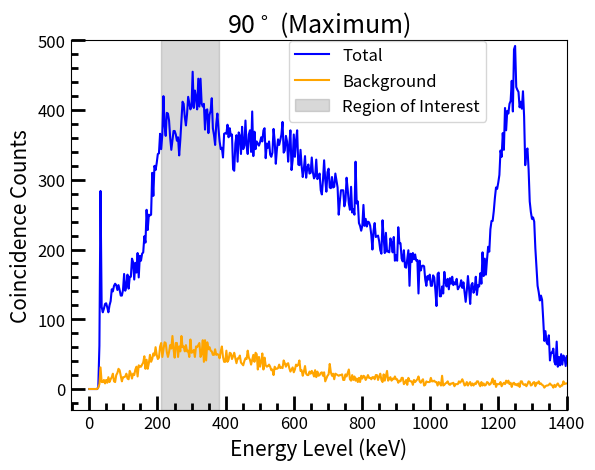

This figure's Python source:
from matplotlib import pyplot as plt
import numpy as np
from matplotlib.ticker import (MultipleLocator, AutoMinorLocator)

SMALL_SIZE = 12
MEDIUM_SIZE = 15

plt.rc('font', size=SMALL_SIZE)  # controls default text sizes
plt.rc('axes', titlesize=SMALL_SIZE)  # font size of the axes title
plt.rc('axes', labelsize=MEDIUM_SIZE)  # font size of the x and y labels
plt.rc('xtick', labelsize=SMALL_SIZE)  # font size of the tick labels
plt.rc('ytick', labelsize=SMALL_SIZE)  # font size of the tick labels
plt.rc('legend', fontsize=SMALL_SIZE)  # legend font size

plt.title('90$^\circ$ (Maximum)', size=18)
plt.xlabel('Energy Level (keV)')
plt.ylabel('Coincidence Counts')

plt.plot(
    [0, 3.2958984375, 6.591796875, 9.8876953125, 13.18359375, 16.4794921875, 19.775390625, 23.0712890625, 26.3671875,
     29.6630859375, 32.958984375, 36.2548828125, 39.55078125, 42.8466796875, 46.142578125, 49.4384765625, 52.734375,
     56.0302734375, 59.326171875, 62.6220703125, 65.91796875, 69.2138671875, 72.509765625, 75.8056640625, 79.1015625,
     82.3974609375, 85.693359375, 88.9892578125, 92.28515625, 95.5810546875, 98.876953125, 102.1728515625, 105.46875,
     108.7646484375, 112.060546875, 115.3564453125, 118.65234375, 121.9482421875, 125.244140625, 128.5400390625,
     131.8359375, 135.1318359375, 138.427734375, 141.7236328125, 145.01953125, 148.3154296875, 151.611328125,
     154.9072265625, 158.203125, 161.4990234375, 164.794921875, 168.0908203125, 171.38671875, 174.6826171875,
     177.978515625, 181.2744140625, 184.5703125, 187.8662109375, 191.162109375, 194.4580078125, 197.75390625,
     201.0498046875, 204.345703125, 207.6416015625, 210.9375, 214.2333984375, 217.529296875, 220.8251953125,
     224.12109375, 227.4169921875, 230.712890625, 234.0087890625, 237.3046875, 240.6005859375, 243.896484375,
     247.1923828125, 250.48828125, 253.7841796875, 257.080078125, 260.3759765625, 263.671875, 266.9677734375,
     270.263671875, 273.5595703125, 276.85546875, 280.1513671875, 283.447265625, 286.7431640625, 290.0390625,
     293.3349609375, 296.630859375, 299.9267578125, 303.22265625, 306.5185546875, 309.814453125, 313.1103515625,
     316.40625, 319.7021484375, 322.998046875, 326.2939453125, 329.58984375, 332.8857421875, 336.181640625,
     339.4775390625, 342.7734375, 346.0693359375, 349.365234375, 352.6611328125, 355.95703125, 359.2529296875,
     362.548828125, 365.8447265625, 369.140625, 372.4365234375, 375.732421875, 379.0283203125, 382.32421875,
     385.6201171875, 388.916015625, 392.2119140625, 395.5078125, 398.8037109375, 402.099609375, 405.3955078125,
     408.69140625, 411.9873046875, 415.283203125, 418.5791015625, 421.875, 425.1708984375, 428.466796875,
     431.7626953125, 435.05859375, 438.3544921875, 441.650390625, 444.9462890625, 448.2421875, 451.5380859375,
     454.833984375, 458.1298828125, 461.42578125, 464.7216796875, 468.017578125, 471.3134765625, 474.609375,
     477.9052734375, 481.201171875, 484.4970703125, 487.79296875, 491.0888671875, 494.384765625, 497.6806640625,
     500.9765625, 504.2724609375, 507.568359375, 510.8642578125, 514.16015625, 517.4560546875, 520.751953125,
     524.0478515625, 527.34375, 530.6396484375, 533.935546875, 537.2314453125, 540.52734375, 543.8232421875,
     547.119140625, 550.4150390625, 553.7109375, 557.0068359375, 560.302734375, 563.5986328125, 566.89453125,
     570.1904296875, 573.486328125, 576.7822265625, 580.078125, 583.3740234375, 586.669921875, 589.9658203125,
     593.26171875, 596.5576171875, 599.853515625, 603.1494140625, 606.4453125, 609.7412109375, 613.037109375,
     616.3330078125, 619.62890625, 622.9248046875, 626.220703125, 629.5166015625, 632.8125, 636.1083984375,
     639.404296875, 642.7001953125, 645.99609375, 649.2919921875, 652.587890625, 655.8837890625, 659.1796875,
     662.4755859375, 665.771484375, 669.0673828125, 672.36328125, 675.6591796875, 678.955078125, 682.2509765625,
     685.546875, 688.8427734375, 692.138671875, 695.4345703125, 698.73046875, 702.0263671875, 705.322265625,
     708.6181640625, 711.9140625, 715.2099609375, 718.505859375, 721.8017578125, 725.09765625, 728.3935546875,
     731.689453125, 734.9853515625, 738.28125, 741.5771484375, 744.873046875, 748.1689453125, 751.46484375,
     754.7607421875, 758.056640625, 761.3525390625, 764.6484375, 767.9443359375, 771.240234375, 774.5361328125,
     777.83203125, 781.1279296875, 784.423828125, 787.7197265625, 791.015625, 794.3115234375, 797.607421875,
     800.9033203125, 804.19921875, 807.4951171875, 810.791015625, 814.0869140625, 817.3828125, 820.6787109375,
     823.974609375, 827.2705078125, 830.56640625, 833.8623046875, 837.158203125, 840.4541015625, 843.75, 847.0458984375,
     850.341796875, 853.6376953125, 856.93359375, 860.2294921875, 863.525390625, 866.8212890625, 870.1171875,
     873.4130859375, 876.708984375, 880.0048828125, 883.30078125, 886.5966796875, 889.892578125, 893.1884765625,
     896.484375, 899.7802734375, 903.076171875, 906.3720703125, 909.66796875, 912.9638671875, 916.259765625,
     919.5556640625, 922.8515625, 926.1474609375, 929.443359375, 932.7392578125, 936.03515625, 939.3310546875,
     942.626953125, 945.9228515625, 949.21875, 952.5146484375, 955.810546875, 959.1064453125, 962.40234375,
     965.6982421875, 968.994140625, 972.2900390625, 975.5859375, 978.8818359375, 982.177734375, 985.4736328125,
     988.76953125, 992.0654296875, 995.361328125, 998.6572265625, 1001.953125, 1005.2490234375, 1008.544921875,
     1011.8408203125, 1015.13671875, 1018.4326171875, 1021.728515625, 1025.0244140625, 1028.3203125, 1031.6162109375,
     1034.912109375, 1038.2080078125, 1041.50390625, 1044.7998046875, 1048.095703125, 1051.3916015625, 1054.6875,
     1057.9833984375, 1061.279296875, 1064.5751953125, 1067.87109375, 1071.1669921875, 1074.462890625, 1077.7587890625,
     1081.0546875, 1084.3505859375, 1087.646484375, 1090.9423828125, 1094.23828125, 1097.5341796875, 1100.830078125,
     1104.1259765625, 1107.421875, 1110.7177734375, 1114.013671875, 1117.3095703125, 1120.60546875, 1123.9013671875,
     1127.197265625, 1130.4931640625, 1133.7890625, 1137.0849609375, 1140.380859375, 1143.6767578125, 1146.97265625,
     1150.2685546875, 1153.564453125, 1156.8603515625, 1160.15625, 1163.4521484375, 1166.748046875, 1170.0439453125,
     1173.33984375, 1176.6357421875, 1179.931640625, 1183.2275390625, 1186.5234375, 1189.8193359375, 1193.115234375,
     1196.4111328125, 1199.70703125, 1203.0029296875, 1206.298828125, 1209.5947265625, 1212.890625, 1216.1865234375,
     1219.482421875, 1222.7783203125, 1226.07421875, 1229.3701171875, 1232.666015625, 1235.9619140625, 1239.2578125,
     1242.5537109375, 1245.849609375, 1249.1455078125, 1252.44140625, 1255.7373046875, 1259.033203125, 1262.3291015625,
     1265.625, 1268.9208984375, 1272.216796875, 1275.5126953125, 1278.80859375, 1282.1044921875, 1285.400390625,
     1288.6962890625, 1291.9921875, 1295.2880859375, 1298.583984375, 1301.8798828125, 1305.17578125, 1308.4716796875,
     1311.767578125, 1315.0634765625, 1318.359375, 1321.6552734375, 1324.951171875, 1328.2470703125, 1331.54296875,
     1334.8388671875, 1338.134765625, 1341.4306640625, 1344.7265625, 1348.0224609375, 1351.318359375, 1354.6142578125,
     1357.91015625, 1361.2060546875, 1364.501953125, 1367.7978515625, 1371.09375, 1374.3896484375, 1377.685546875,
     1380.9814453125, 1384.27734375, 1387.5732421875, 1390.869140625, 1394.1650390625, 1397.4609375, 1400.7568359375],
    [0, 0, 0, 0, 0, 0, 0, 0, 3, 62, 284, 118, 110, 115, 122, 123, 117, 110, 120, 126, 143, 140, 148, 151, 149, 142, 149,
     142, 134, 134, 142, 165, 141, 148, 164, 144, 161, 161, 187, 182, 157, 181, 167, 195, 160, 191, 184, 194, 196, 219,
     210, 257, 228, 250, 249, 250, 310, 277, 320, 314, 324, 337, 338, 366, 344, 365, 420, 378, 363, 396, 395, 385, 360,
     343, 357, 370, 370, 365, 356, 361, 335, 357, 384, 412, 409, 390, 378, 394, 419, 410, 401, 406, 455, 403, 428, 418,
     401, 445, 405, 445, 409, 405, 409, 372, 400, 401, 367, 393, 399, 417, 374, 364, 350, 380, 395, 373, 355, 344, 346,
     332, 366, 367, 366, 379, 361, 374, 363, 365, 315, 313, 352, 364, 326, 368, 363, 337, 376, 344, 349, 385, 349, 337,
     365, 371, 340, 398, 334, 369, 344, 355, 352, 349, 354, 361, 355, 371, 374, 331, 352, 346, 355, 336, 333, 339, 373,
     356, 323, 344, 358, 350, 357, 365, 383, 339, 342, 363, 355, 326, 350, 371, 314, 328, 365, 333, 356, 371, 322, 321,
     343, 320, 304, 316, 334, 303, 317, 322, 309, 310, 332, 311, 302, 305, 329, 301, 304, 309, 285, 279, 300, 328, 300,
     283, 311, 316, 289, 288, 304, 289, 290, 309, 299, 289, 250, 269, 285, 285, 285, 262, 270, 303, 286, 266, 257, 290,
     253, 258, 250, 326, 266, 269, 238, 234, 227, 234, 264, 234, 244, 233, 240, 239, 234, 221, 200, 227, 238, 218, 219,
     220, 212, 199, 194, 242, 217, 195, 224, 197, 198, 196, 216, 210, 196, 218, 184, 192, 184, 232, 209, 209, 187, 183,
     199, 175, 174, 186, 199, 148, 194, 182, 195, 186, 193, 184, 185, 137, 184, 170, 176, 177, 176, 157, 148, 162, 157,
     164, 148, 148, 163, 160, 142, 119, 165, 167, 133, 133, 147, 137, 168, 154, 147, 158, 143, 159, 151, 161, 149, 153,
     150, 158, 143, 146, 148, 156, 145, 153, 139, 125, 141, 162, 144, 122, 149, 152, 138, 143, 161, 135, 149, 147, 166,
     151, 196, 162, 187, 164, 186, 204, 197, 229, 241, 241, 255, 274, 289, 287, 296, 307, 342, 333, 367, 343, 403, 371,
     399, 395, 409, 413, 442, 398, 487, 492, 433, 429, 426, 404, 412, 402, 427, 391, 321, 341, 345, 315, 269, 254, 244,
     246, 240, 202, 175, 148, 139, 127, 134, 128, 100, 69, 83, 67, 64, 77, 41, 52, 52, 58, 39, 35, 68, 32, 46, 34, 50,
     35, 48, 45, 33, 47],
    color='blue', label='Total'
)

plt.plot(
    [0, 3.2958984375, 6.591796875, 9.8876953125, 13.18359375, 16.4794921875, 19.775390625, 23.0712890625, 26.3671875,
     29.6630859375, 32.958984375, 36.2548828125, 39.55078125, 42.8466796875, 46.142578125, 49.4384765625, 52.734375,
     56.0302734375, 59.326171875, 62.6220703125, 65.91796875, 69.2138671875, 72.509765625, 75.8056640625, 79.1015625,
     82.3974609375, 85.693359375, 88.9892578125, 92.28515625, 95.5810546875, 98.876953125, 102.1728515625, 105.46875,
     108.7646484375, 112.060546875, 115.3564453125, 118.65234375, 121.9482421875, 125.244140625, 128.5400390625,
     131.8359375, 135.1318359375, 138.427734375, 141.7236328125, 145.01953125, 148.3154296875, 151.611328125,
     154.9072265625, 158.203125, 161.4990234375, 164.794921875, 168.0908203125, 171.38671875, 174.6826171875,
     177.978515625, 181.2744140625, 184.5703125, 187.8662109375, 191.162109375, 194.4580078125, 197.75390625,
     201.0498046875, 204.345703125, 207.6416015625, 210.9375, 214.2333984375, 217.529296875, 220.8251953125,
     224.12109375, 227.4169921875, 230.712890625, 234.0087890625, 237.3046875, 240.6005859375, 243.896484375,
     247.1923828125, 250.48828125, 253.7841796875, 257.080078125, 260.3759765625, 263.671875, 266.9677734375,
     270.263671875, 273.5595703125, 276.85546875, 280.1513671875, 283.447265625, 286.7431640625, 290.0390625,
     293.3349609375, 296.630859375, 299.9267578125, 303.22265625, 306.5185546875, 309.814453125, 313.1103515625,
     316.40625, 319.7021484375, 322.998046875, 326.2939453125, 329.58984375, 332.8857421875, 336.181640625,
     339.4775390625, 342.7734375, 346.0693359375, 349.365234375, 352.6611328125, 355.95703125, 359.2529296875,
     362.548828125, 365.8447265625, 369.140625, 372.4365234375, 375.732421875, 379.0283203125, 382.32421875,
     385.6201171875, 388.916015625, 392.2119140625, 395.5078125, 398.8037109375, 402.099609375, 405.3955078125,
     408.69140625, 411.9873046875, 415.283203125, 418.5791015625, 421.875, 425.1708984375, 428.466796875,
     431.7626953125, 435.05859375, 438.3544921875, 441.650390625, 444.9462890625, 448.2421875, 451.5380859375,
     454.833984375, 458.1298828125, 461.42578125, 464.7216796875, 468.017578125, 471.3134765625, 474.609375,
     477.9052734375, 481.201171875, 484.4970703125, 487.79296875, 491.0888671875, 494.384765625, 497.6806640625,
     500.9765625, 504.2724609375, 507.568359375, 510.8642578125, 514.16015625, 517.4560546875, 520.751953125,
     524.0478515625, 527.34375, 530.6396484375, 533.935546875, 537.2314453125, 540.52734375, 543.8232421875,
     547.119140625, 550.4150390625, 553.7109375, 557.0068359375, 560.302734375, 563.5986328125, 566.89453125,
     570.1904296875, 573.486328125, 576.7822265625, 580.078125, 583.3740234375, 586.669921875, 589.9658203125,
     593.26171875, 596.5576171875, 599.853515625, 603.1494140625, 606.4453125, 609.7412109375, 613.037109375,
     616.3330078125, 619.62890625, 622.9248046875, 626.220703125, 629.5166015625, 632.8125, 636.1083984375,
     639.404296875, 642.7001953125, 645.99609375, 649.2919921875, 652.587890625, 655.8837890625, 659.1796875,
     662.4755859375, 665.771484375, 669.0673828125, 672.36328125, 675.6591796875, 678.955078125, 682.2509765625,
     685.546875, 688.8427734375, 692.138671875, 695.4345703125, 698.73046875, 702.0263671875, 705.322265625,
     708.6181640625, 711.9140625, 715.2099609375, 718.505859375, 721.8017578125, 725.09765625, 728.3935546875,
     731.689453125, 734.9853515625, 738.28125, 741.5771484375, 744.873046875, 748.1689453125, 751.46484375,
     754.7607421875, 758.056640625, 761.3525390625, 764.6484375, 767.9443359375, 771.240234375, 774.5361328125,
     777.83203125, 781.1279296875, 784.423828125, 787.7197265625, 791.015625, 794.3115234375, 797.607421875,
     800.9033203125, 804.19921875, 807.4951171875, 810.791015625, 814.0869140625, 817.3828125, 820.6787109375,
     823.974609375, 827.2705078125, 830.56640625, 833.8623046875, 837.158203125, 840.4541015625, 843.75, 847.0458984375,
     850.341796875, 853.6376953125, 856.93359375, 860.2294921875, 863.525390625, 866.8212890625, 870.1171875,
     873.4130859375, 876.708984375, 880.0048828125, 883.30078125, 886.5966796875, 889.892578125, 893.1884765625,
     896.484375, 899.7802734375, 903.076171875, 906.3720703125, 909.66796875, 912.9638671875, 916.259765625,
     919.5556640625, 922.8515625, 926.1474609375, 929.443359375, 932.7392578125, 936.03515625, 939.3310546875,
     942.626953125, 945.9228515625, 949.21875, 952.5146484375, 955.810546875, 959.1064453125, 962.40234375,
     965.6982421875, 968.994140625, 972.2900390625, 975.5859375, 978.8818359375, 982.177734375, 985.4736328125,
     988.76953125, 992.0654296875, 995.361328125, 998.6572265625, 1001.953125, 1005.2490234375, 1008.544921875,
     1011.8408203125, 1015.13671875, 1018.4326171875, 1021.728515625, 1025.0244140625, 1028.3203125, 1031.6162109375,
     1034.912109375, 1038.2080078125, 1041.50390625, 1044.7998046875, 1048.095703125, 1051.3916015625, 1054.6875,
     1057.9833984375, 1061.279296875, 1064.5751953125, 1067.87109375, 1071.1669921875, 1074.462890625, 1077.7587890625,
     1081.0546875, 1084.3505859375, 1087.646484375, 1090.9423828125, 1094.23828125, 1097.5341796875, 1100.830078125,
     1104.1259765625, 1107.421875, 1110.7177734375, 1114.013671875, 1117.3095703125, 1120.60546875, 1123.9013671875,
     1127.197265625, 1130.4931640625, 1133.7890625, 1137.0849609375, 1140.380859375, 1143.6767578125, 1146.97265625,
     1150.2685546875, 1153.564453125, 1156.8603515625, 1160.15625, 1163.4521484375, 1166.748046875, 1170.0439453125,
     1173.33984375, 1176.6357421875, 1179.931640625, 1183.2275390625, 1186.5234375, 1189.8193359375, 1193.115234375,
     1196.4111328125, 1199.70703125, 1203.0029296875, 1206.298828125, 1209.5947265625, 1212.890625, 1216.1865234375,
     1219.482421875, 1222.7783203125, 1226.07421875, 1229.3701171875, 1232.666015625, 1235.9619140625, 1239.2578125,
     1242.5537109375, 1245.849609375, 1249.1455078125, 1252.44140625, 1255.7373046875, 1259.033203125, 1262.3291015625,
     1265.625, 1268.9208984375, 1272.216796875, 1275.5126953125, 1278.80859375, 1282.1044921875, 1285.400390625,
     1288.6962890625, 1291.9921875, 1295.2880859375, 1298.583984375, 1301.8798828125, 1305.17578125, 1308.4716796875,
     1311.767578125, 1315.0634765625, 1318.359375, 1321.6552734375, 1324.951171875, 1328.2470703125, 1331.54296875,
     1334.8388671875, 1338.134765625, 1341.4306640625, 1344.7265625, 1348.0224609375, 1351.318359375, 1354.6142578125,
     1357.91015625, 1361.2060546875, 1364.501953125, 1367.7978515625, 1371.09375, 1374.3896484375, 1377.685546875,
     1380.9814453125, 1384.27734375, 1387.5732421875, 1390.869140625, 1394.1650390625, 1397.4609375, 1400.7568359375],
    [0, 0, 0, 0, 0, 0, 0, 0, 2, 7, 31, 10, 10, 13, 8, 13, 9, 17, 10, 14, 17, 22, 11, 10, 20, 23, 29, 27, 19, 11, 17, 17,
     18, 22, 15, 14, 26, 22, 15, 22, 20, 28, 32, 18, 34, 32, 32, 35, 38, 47, 29, 42, 29, 37, 49, 39, 43, 51, 48, 60, 49,
     43, 45, 61, 66, 46, 57, 67, 66, 53, 46, 53, 63, 58, 76, 57, 45, 66, 66, 46, 61, 54, 76, 60, 61, 54, 63, 54, 55, 46,
     71, 52, 53, 56, 46, 61, 60, 63, 66, 46, 50, 70, 39, 70, 41, 67, 57, 60, 55, 54, 49, 49, 57, 49, 50, 49, 44, 54, 61,
     46, 39, 39, 55, 39, 42, 52, 51, 43, 47, 52, 44, 37, 44, 44, 48, 38, 36, 34, 40, 44, 43, 55, 45, 42, 35, 42, 49, 39,
     52, 50, 28, 46, 32, 39, 51, 28, 45, 34, 32, 33, 35, 32, 27, 28, 20, 32, 29, 29, 30, 35, 30, 31, 30, 41, 37, 32, 36,
     37, 30, 25, 28, 31, 24, 28, 35, 33, 35, 41, 26, 27, 19, 25, 33, 22, 20, 20, 25, 22, 26, 23, 18, 27, 17, 25, 19, 20,
     23, 24, 19, 24, 11, 15, 19, 21, 36, 24, 19, 22, 14, 22, 21, 20, 19, 20, 20, 21, 13, 13, 21, 18, 23, 28, 14, 12, 20,
     13, 18, 12, 15, 10, 16, 10, 19, 15, 19, 18, 13, 16, 20, 16, 16, 14, 17, 17, 14, 20, 20, 13, 18, 22, 13, 10, 21, 12,
     19, 26, 12, 15, 17, 12, 15, 14, 18, 14, 14, 9, 12, 11, 16, 16, 7, 9, 13, 6, 16, 12, 11, 11, 6, 13, 10, 12, 14, 18,
     11, 9, 12, 14, 5, 6, 11, 10, 10, 10, 16, 11, 11, 12, 10, 10, 5, 10, 8, 5, 19, 5, 6, 8, 9, 11, 7, 6, 8, 8, 9, 4, 7,
     7, 7, 11, 9, 11, 14, 10, 5, 6, 10, 5, 8, 10, 5, 8, 5, 8, 7, 11, 11, 7, 4, 10, 5, 8, 5, 6, 10, 9, 6, 7, 10, 15, 7,
     12, 3, 7, 7, 7, 10, 4, 7, 9, 7, 12, 9, 12, 7, 9, 3, 8, 9, 6, 7, 5, 8, 3, 11, 11, 7, 6, 7, 4, 7, 11, 10, 5, 6, 9,
     10, 4, 9, 8, 11, 7, 8, 6, 5, 2, 4, 5, 5, 6, 8, 6, 5, 2, 6, 3, 6, 8, 5, 3, 5, 5, 11, 7, 8, 8],
    color='orange', label='Background'
)

plt.axvspan(210, 380, color='grey', alpha=0.3, label='Region of Interest')

leg = plt.legend(loc=(0.44, 0.78))

plt.minorticks_on()
plt.tick_params(axis='both', which='major', direction='in', width=2, length=10)
plt.tick_params(axis='both', which='minor', direction='in', width=2, length=5)

plt.xlim([-55, 1400])
plt.ylim([-30, 500])

plt.savefig('raw data 90.png', dpi=1200)
plt.show()